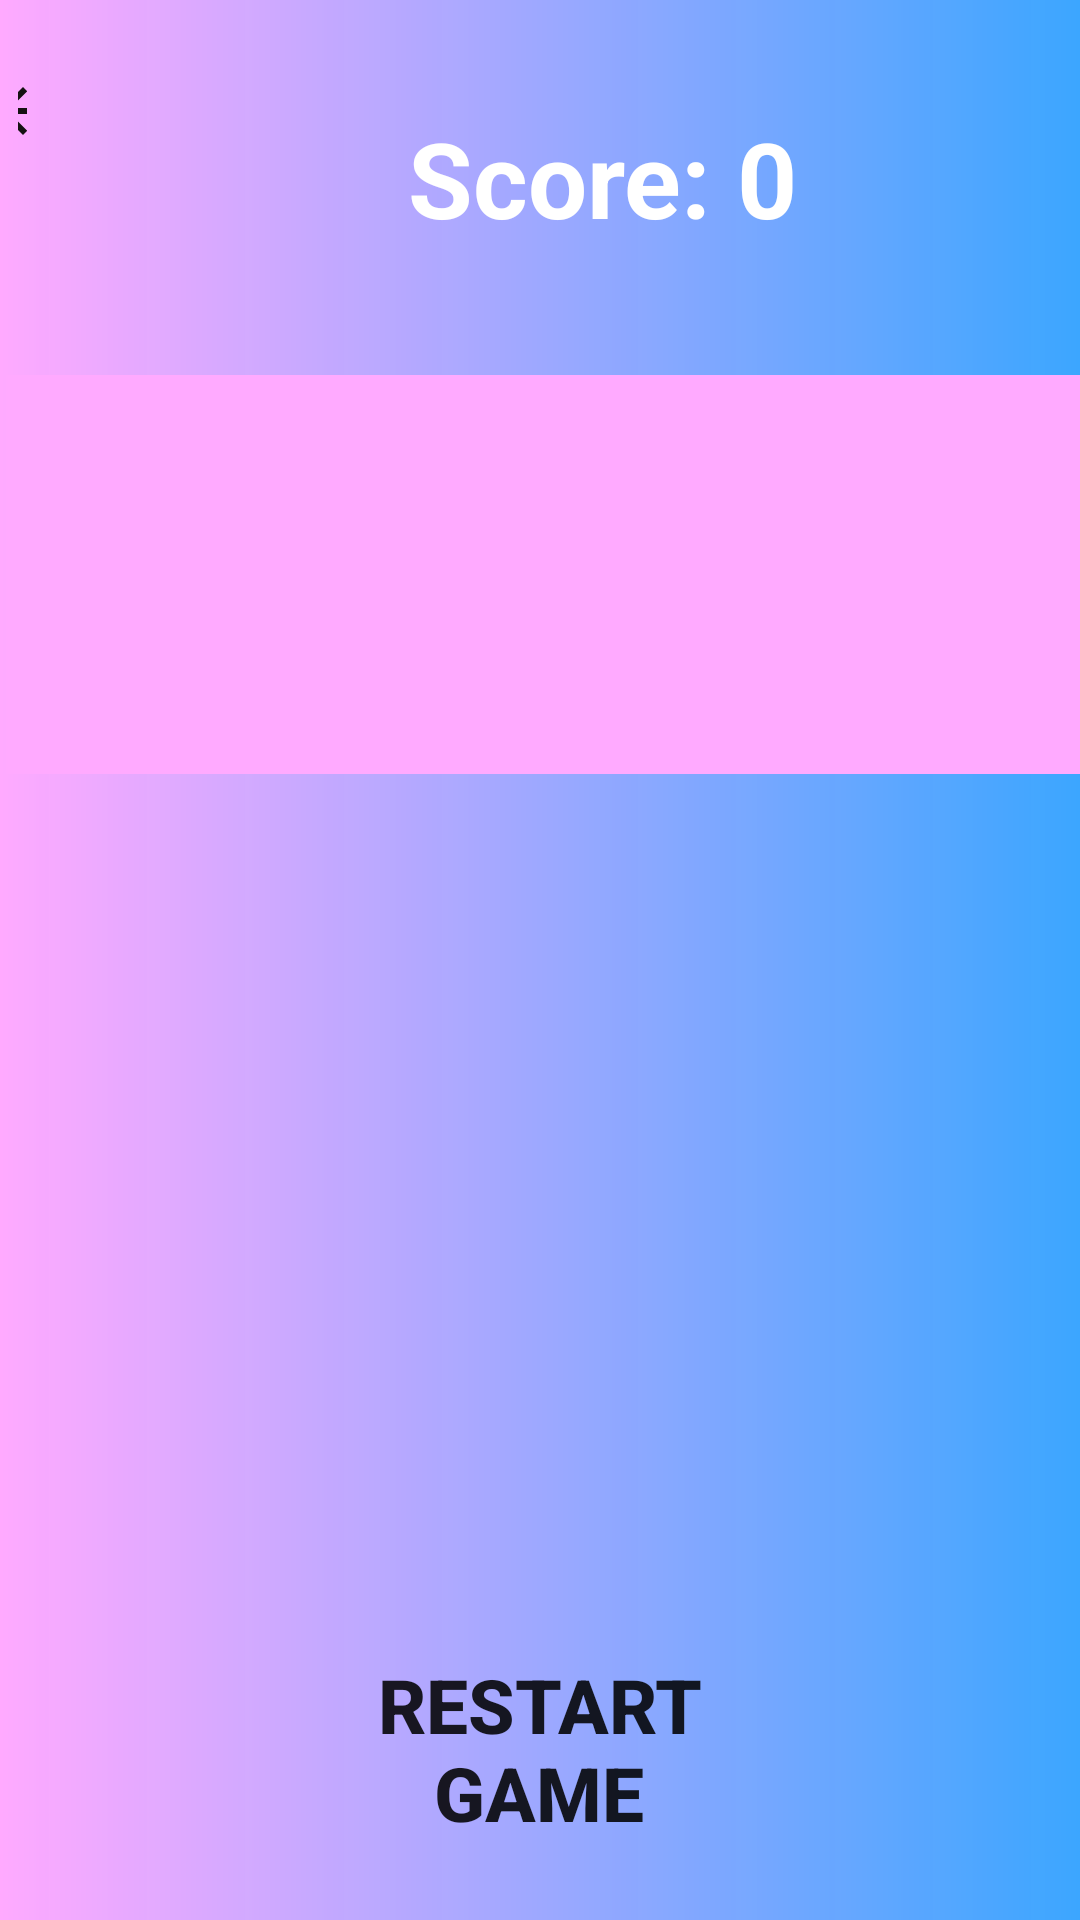

Write the Android layout XML for this screen, with the resource values it uses.
<!-- AndroidManifest.xml: application theme Base.Theme.LearnNPlay -->
<!-- res/layout/activity_b.xml -->
<RelativeLayout xmlns:android="http://schemas.android.com/apk/res/android"
    xmlns:app="http://schemas.android.com/apk/res-auto"
    xmlns:tools="http://schemas.android.com/tools"
    android:layout_width="match_parent"
    android:layout_height="match_parent"
    android:background="@drawable/gradient"
    tools:context=".ActivityB">


    <ImageButton
        android:id="@+id/imgbtn1"
        android:layout_width="48dp"
        android:layout_height="52dp"
        android:layout_alignParentStart="true"
        android:layout_alignParentTop="true"
        android:layout_alignParentEnd="true"
        android:layout_marginStart="9dp"
        android:layout_marginTop="11dp"
        android:layout_marginEnd="354dp"
        android:layout_marginBottom="248dp"
        android:background="@drawable/button"
        android:src="@drawable/ic_back" />

    <TextView
        android:id="@+id/questionTextView"
        android:layout_width="410dp"
        android:layout_height="133dp"
        android:layout_below="@+id/scoreTextView"
        android:layout_alignParentStart="true"
        android:layout_alignParentTop="true"
        android:layout_alignParentEnd="true"
        android:layout_centerHorizontal="true"
        android:layout_marginStart="2dp"
        android:layout_marginTop="125dp"
        android:layout_marginEnd="-1dp"
        android:layout_marginBottom="16dp"
        android:background="@color/colorAccent"
        android:textAlignment="center"
        android:textColor="@color/black"
        android:textSize="35sp"
        android:textStyle="bold" />

    <GridLayout
        android:id="@+id/letterGridLayout"
        android:layout_width="match_parent"
        android:layout_height="wrap_content"
        android:layout_below="@+id/questionTextView"
        android:layout_alignParentStart="true"
        android:layout_alignParentEnd="true"
        android:layout_marginStart="-1dp"
        android:layout_marginTop="103dp"
        android:layout_marginEnd="0dp"
        android:alignmentMode="alignMargins"
        android:background="@color/colorAccent"
        android:columnCount="5"
        android:columnOrderPreserved="false"
        android:rowCount="2"
        android:textColor="@color/black"
        android:textStyle="bold" />

    <TextView
        android:id="@+id/scoreTextView"
        android:layout_width="152dp"
        android:layout_height="61dp"
        android:layout_alignParentTop="true"
        android:layout_alignParentEnd="true"
        android:layout_marginTop="36dp"
        android:layout_marginEnd="72dp"
        android:text="Score: 0"
        android:textColor="@color/white"
        android:textSize="35dp"
        android:textStyle="bold" />

    <Button
        android:id="@+id/restartButton"
        android:layout_width="143dp"
        android:layout_height="90dp"
        android:layout_alignParentBottom="true"
        android:layout_centerHorizontal="true"
        android:layout_marginBottom="12dp"
        android:background="@drawable/button"
        android:text="Restart Game"
        android:textSize="25dp"
        android:textStyle="bold" />


</RelativeLayout>
<!-- resources referenced by this layout -->
<resources>
  <color name="black">#000000</color>
  <color name="colorAccent">#FFAAFF</color>
  <color name="white">#FFFFFF</color>
  <!-- drawable gradient (drawable) -->
  <?xml version="1.0" encoding="utf-8"?>
  <shape xmlns:android="http://schemas.android.com/apk/res/android">
  
      <gradient
          android:startColor="@color/colorAccent"
          android:endColor="@color/colorSecondary"/>
  </shape>
  <!-- drawable ic_back (drawable) -->
  <vector android:autoMirrored="true" android:height="24dp"
      android:tint="#151212" android:viewportHeight="24"
      android:viewportWidth="24" android:width="24dp" xmlns:android="http://schemas.android.com/apk/res/android">
      <path android:fillColor="@android:color/white" android:pathData="M20,11H7.83l5.59,-5.59L12,4l-8,8 8,8 1.41,-1.41L7.83,13H20v-2z"/>
  </vector>
  <style name="Base.Theme.LearnNPlay" parent="Theme.AppCompat.DayNight.DarkActionBar">
          
          
      </style>
  <color name="colorSecondary">#F433A2FF</color>
</resources>
